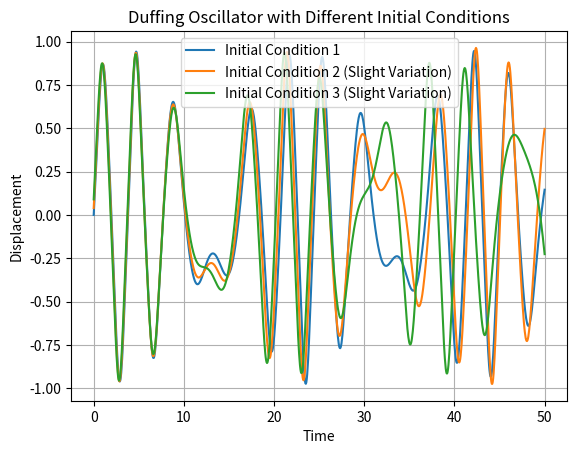

This figure's Python source:


import numpy as np
from scipy.integrate import odeint
import matplotlib.pyplot as plt


alpha = 5 # Nonlinearity coefficient
beta = 0  # Damping coefficient
gamma = 0.3  # Driving force amplitude
omega = 1.2  # Driving force frequency


def duffing(x, t, alpha, beta, gamma, omega):
    return [x[1], -alpha * x[0]**3 - beta * x[1] + gamma * np.cos(omega * t)]


x0_1 = [0.0, 1.0]  # Base initial condition
dx0_1 = 0.04  # Variation for initial condition 2
dx0_2 = 0.09 # Variation for initial condition 3

x0_2 = [x0_1[0] + dx0_1, x0_1[1]+0.02]
x0_3 = [x0_1[0] + dx0_2, x0_1[1]+0.03]


t = np.linspace(0, 50, 1000)


sol_1 = odeint(duffing, x0_1, t, args=(alpha, beta, gamma, omega))
sol_2 = odeint(duffing, x0_2, t, args=(alpha, beta, gamma, omega))
sol_3 = odeint(duffing, x0_3, t, args=(alpha, beta, gamma, omega))


x_1 = sol_1[:, 0]
x_2 = sol_2[:, 0]
x_3 = sol_3[:, 0]


plt.plot(t, x_1, label='Initial Condition 1')
plt.plot(t, x_2, label='Initial Condition 2 (Slight Variation)')
plt.plot(t, x_3, label='Initial Condition 3 (Slight Variation)')
plt.xlabel('Time')
plt.ylabel('Displacement')
plt.title('Duffing Oscillator with Different Initial Conditions')
plt.legend()
plt.grid(True)
plt.show()
